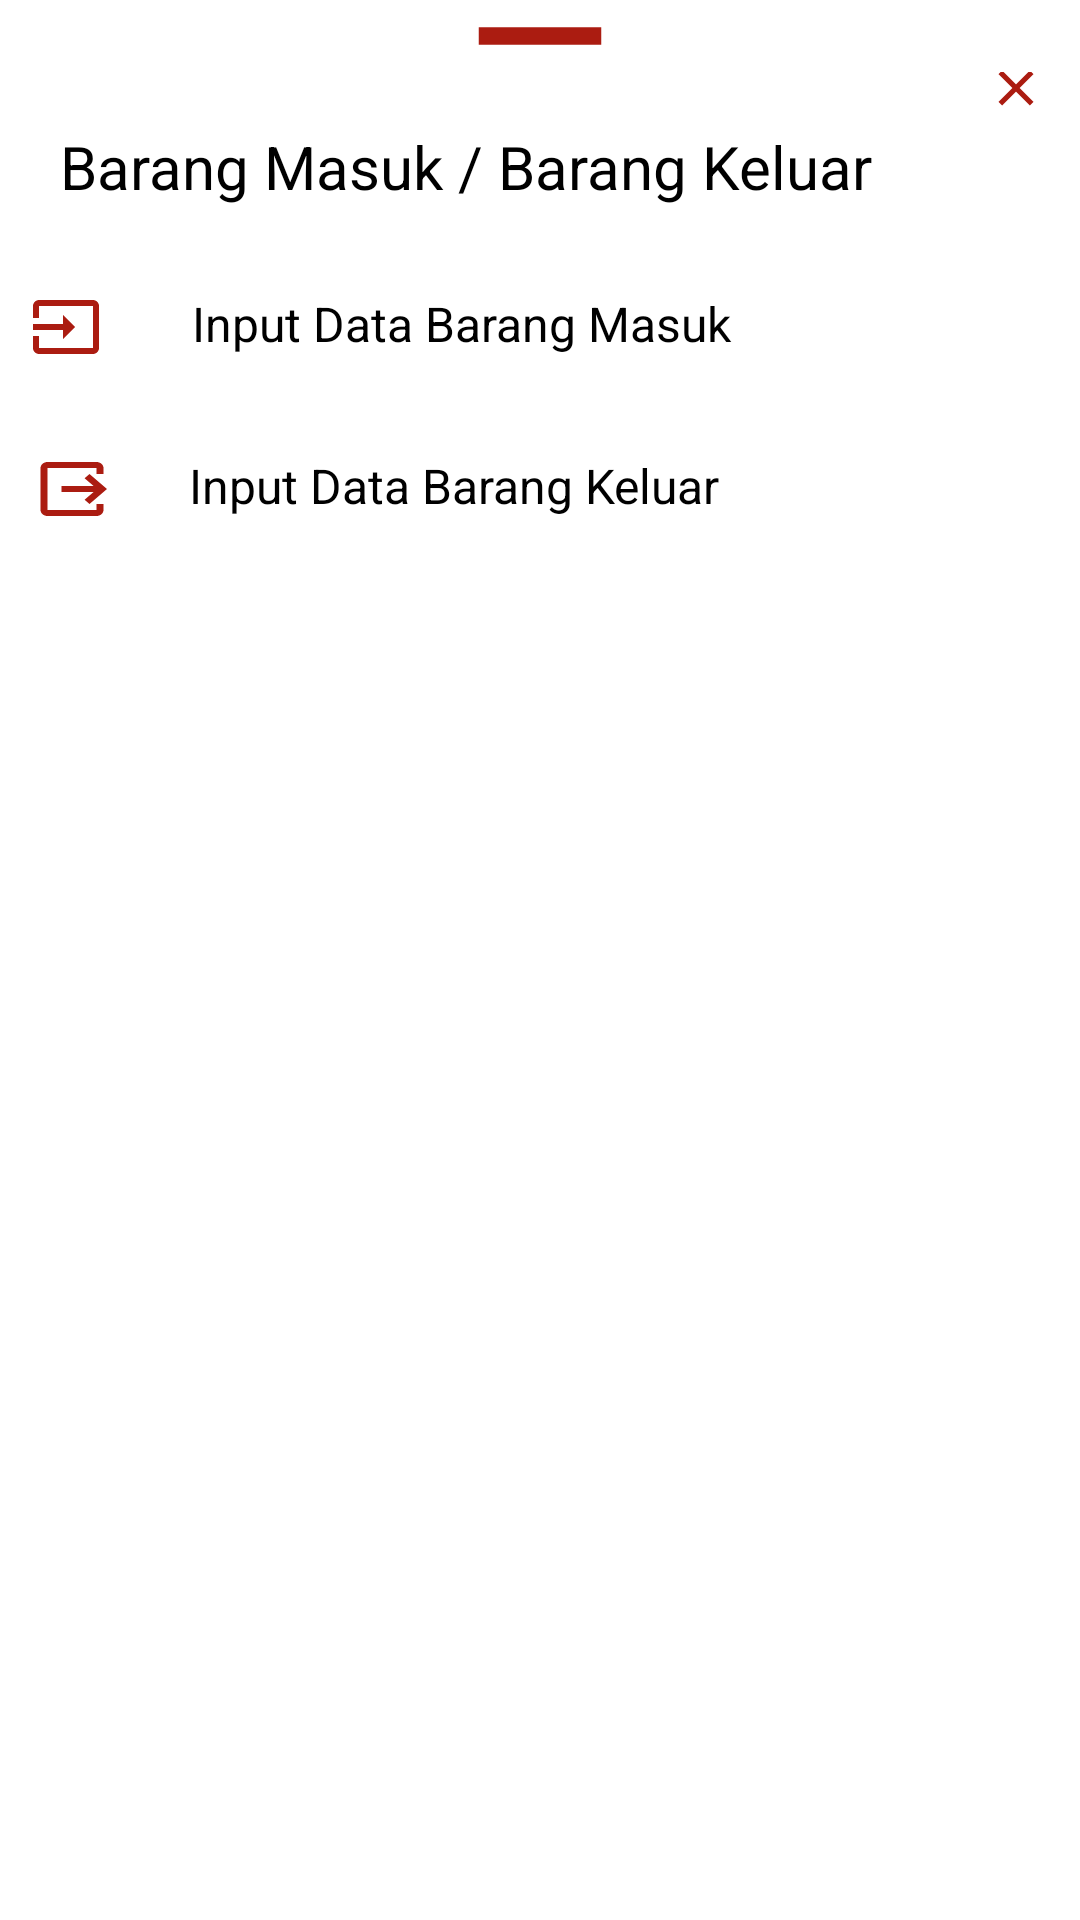

Write the Android layout XML for this screen, with the resource values it uses.
<!-- AndroidManifest.xml: application theme Theme.AppStock -->
<!-- res/layout/bottomsheet_layout.xml -->
<?xml version="1.0" encoding="utf-8"?>
<LinearLayout
    xmlns:android="http://schemas.android.com/apk/res/android"
    android:layout_width="match_parent"
    android:layout_height="match_parent"
    android:orientation="vertical"
    android:background="@drawable/dialog_bkg">

    <ImageView
        android:id="@+id/remove"
        android:layout_width="70dp"
        android:layout_height="wrap_content"
        android:src="@drawable/baseline_remove_24"
        android:scaleType="centerCrop"
        android:layout_gravity="center|top"/>

    <LinearLayout
        android:layout_width="match_parent"
        android:layout_height="wrap_content"
        android:orientation="horizontal">

        <TextView
            android:layout_width="wrap_content"
            android:layout_height="wrap_content"
            android:textAlignment="viewStart"
            android:text="Barang Masuk / Barang Keluar"
            android:textSize="20sp"
            android:padding="8dp"
            android:textColor="@color/black"
            android:layout_marginStart="12dp"
            android:layout_marginTop="10dp"/>

        <ImageView
            android:layout_width="wrap_content"
            android:layout_height="wrap_content"
            android:src="@drawable/baseline_clear_24"
            android:layout_marginLeft="30dp"
            android:layout_marginTop="-5dp"
            android:id="@+id/cancel_button"/>

    </LinearLayout>

        <LinearLayout
            android:layout_width="match_parent"
            android:layout_height="wrap_content"
            android:id="@+id/layout_barang_masuk"
            android:orientation="horizontal"
            android:padding="10dp"
            android:layout_marginTop="10dp">

            <ImageView
                android:layout_width="wrap_content"
                android:layout_height="wrap_content"
                android:src="@drawable/baseline_input_24"/>
            <TextView
                android:layout_width="wrap_content"
                android:layout_height="wrap_content"
                android:text="Input Data Barang Masuk"
                android:textColor="@color/black"
                android:layout_marginLeft="30dp"
                android:textSize="16sp"/>

        </LinearLayout>

        <LinearLayout
            android:layout_width="match_parent"
            android:layout_height="wrap_content"
            android:id="@+id/layout_barang_keluar"
            android:orientation="horizontal"
            android:padding="10dp"
            android:layout_marginTop="10dp">

            <ImageView
                android:layout_width="wrap_content"
                android:layout_height="wrap_content"
                android:src="@drawable/baseline_output_24"/>
            <TextView
                android:layout_width="wrap_content"
                android:layout_height="wrap_content"
                android:text="Input Data Barang Keluar"
                android:textColor="@color/black"
                android:layout_marginLeft="25dp"
                android:textSize="16sp"/>

        </LinearLayout>



</LinearLayout>
<!-- resources referenced by this layout -->
<resources>
  <color name="black">#FF000000</color>
  <!-- drawable baseline_clear_24 (drawable) -->
  <vector android:height="20dp" android:tint="#AB1C11"
      android:viewportHeight="24" android:viewportWidth="24"
      android:width="20dp" xmlns:android="http://schemas.android.com/apk/res/android">
      <path android:fillColor="@android:color/white" android:pathData="M19,6.41L17.59,5 12,10.59 6.41,5 5,6.41 10.59,12 5,17.59 6.41,19 12,13.41 17.59,19 19,17.59 13.41,12z"/>
  </vector>
  <!-- drawable baseline_input_24 (drawable) -->
  <vector android:autoMirrored="true" android:height="24dp"
      android:tint="#AB1C11" android:viewportHeight="24"
      android:viewportWidth="24" android:width="24dp" xmlns:android="http://schemas.android.com/apk/res/android">
      <path android:fillColor="@android:color/white" android:pathData="M21,3.01H3c-1.1,0 -2,0.9 -2,2V9h2V4.99h18v14.03H3V15H1v4.01c0,1.1 0.9,1.98 2,1.98h18c1.1,0 2,-0.88 2,-1.98v-14c0,-1.11 -0.9,-2 -2,-2zM11,16l4,-4 -4,-4v3H1v2h10v3z"/>
  </vector>
  <!-- drawable baseline_output_24 (drawable) -->
  <vector android:height="24dp" android:tint="#AB1C11"
      android:viewportHeight="24" android:viewportWidth="24"
      android:width="28dp" xmlns:android="http://schemas.android.com/apk/res/android">
      <path android:fillColor="@android:color/white" android:pathData="M17,17l5,-5l-5,-5l-1.41,1.41l2.58,2.59l-9.17,0l0,2l9.17,0l-2.58,2.59z"/>
      <path android:fillColor="@android:color/white" android:pathData="M19,19H5V5h14v2h2V5c0,-1.1 -0.89,-2 -2,-2H5C3.9,3 3,3.9 3,5v14c0,1.1 0.9,2 2,2h14c1.11,0 2,-0.9 2,-2v-2h-2V19z"/>
  </vector>
  <!-- drawable baseline_remove_24 (drawable) -->
  <vector android:height="24dp" android:tint="#AB1C11"
      android:viewportHeight="24" android:viewportWidth="24"
      android:width="24dp" xmlns:android="http://schemas.android.com/apk/res/android">
      <path android:fillColor="@android:color/white" android:pathData="M19,13H5v-2h14v2z"/>
  </vector>
  <style name="Theme.AppStock" parent="Theme.MaterialComponents.DayNight.NoActionBar">
          
          <item name="colorPrimary">@color/red</item>
          <item name="colorPrimaryVariant">@color/red</item>
          <item name="colorOnPrimary">@color/white</item>
          
          <item name="colorSecondary">@color/teal_200</item>
          <item name="colorSecondaryVariant">@color/teal_700</item>
          <item name="colorOnSecondary">@color/black</item>
          
          <item name="android:statusBarColor">?attr/colorPrimaryVariant</item>
          
      </style>
  <color name="red">#ab1c11</color>
  <color name="white">#FFFFFFFF</color>
  <color name="teal_200">#FF03DAC5</color>
  <color name="teal_700">#FF018786</color>
</resources>
